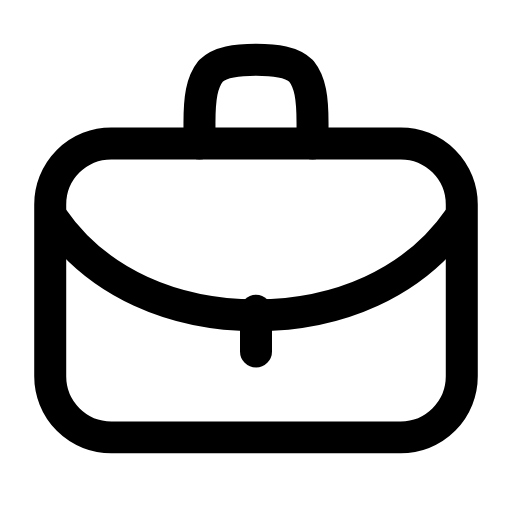
t = 0.00 s
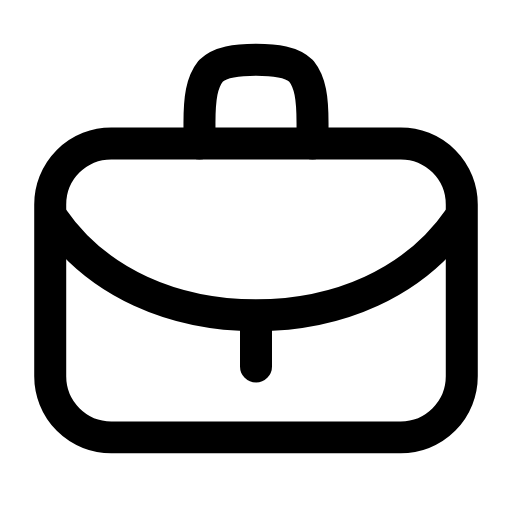
t = 0.25 s
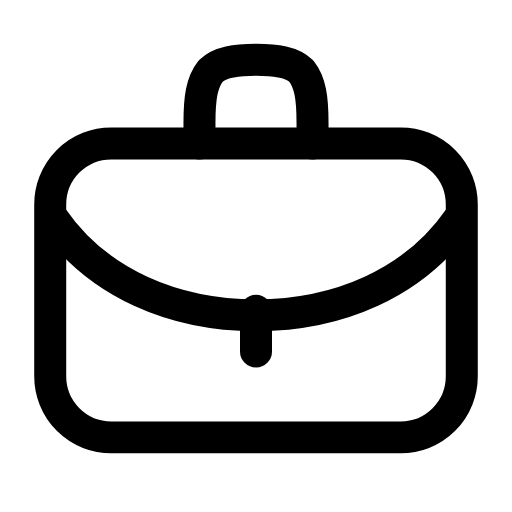
t = 0.50 s
t = 0.73 s: frame unchanged from t = 0.00 s, image omitted
t = 0.99 s: frame unchanged from t = 0.00 s, image omitted
t = 1.25 s: frame unchanged from t = 0.00 s, image omitted

The animated SVG that drew these frames (rendered in a browser with its animation timeline set to each time). Animation: 1 SMIL element (animateTransform=1); one cycle of 1.50 s, repeats indefinitely.

<svg xmlns="http://www.w3.org/2000/svg" width="24" height="24" viewBox="0 0 24 24" fill="none"><g transform="translate(-0.72 -0.698) scale(1.06)"><rect stroke="currentColor" stroke-width="1.415" stroke-linecap="round" stroke-linejoin="round" fill="none" x="2.9" y="7" width="18.2" height="13" rx="2.7"></rect><path stroke="currentColor" stroke-width="1.415" stroke-linecap="round" stroke-linejoin="round" fill="none" d="M9.5 7L9.5 6.1C9.5 5 9.6 4.3 10 3.8C10.4 3.4 11.1 3.3 12 3.3S13.6 3.4 14 3.8C14.4 4.3 14.5 5 14.5 6.1L14.5 7"></path><path stroke="currentColor" stroke-width="1.415" stroke-linecap="round" stroke-linejoin="round" fill="none" d="M3 10.3C5 13.2 8.4 14.6 12 14.6S19 13.2 21 10.3"></path><line stroke="currentColor" stroke-width="1.415" stroke-linecap="round" stroke-linejoin="round" fill="none" x1="12" x2="12" y1="14.4" y2="16.2"><animateTransform attributeName="transform" type="translate" values="0 0;0 0;0 0.8;0 0;0 0;0 0;0 0;0 0.8;0 0;0 0;0 0" keyTimes="0;0.135;0.2475;0.36;0.45;0.6;0.66;0.735;0.81;0.9;1" dur="1.5s" repeatCount="indefinite" calcMode="spline" keySplines="0.16 1 0.3 1;0.16 1 0.3 1;0.16 1 0.3 1;0.16 1 0.3 1;0.16 1 0.3 1;0.16 1 0.3 1;0.16 1 0.3 1;0.16 1 0.3 1;0.16 1 0.3 1;0.16 1 0.3 1"/></line></g></svg>
